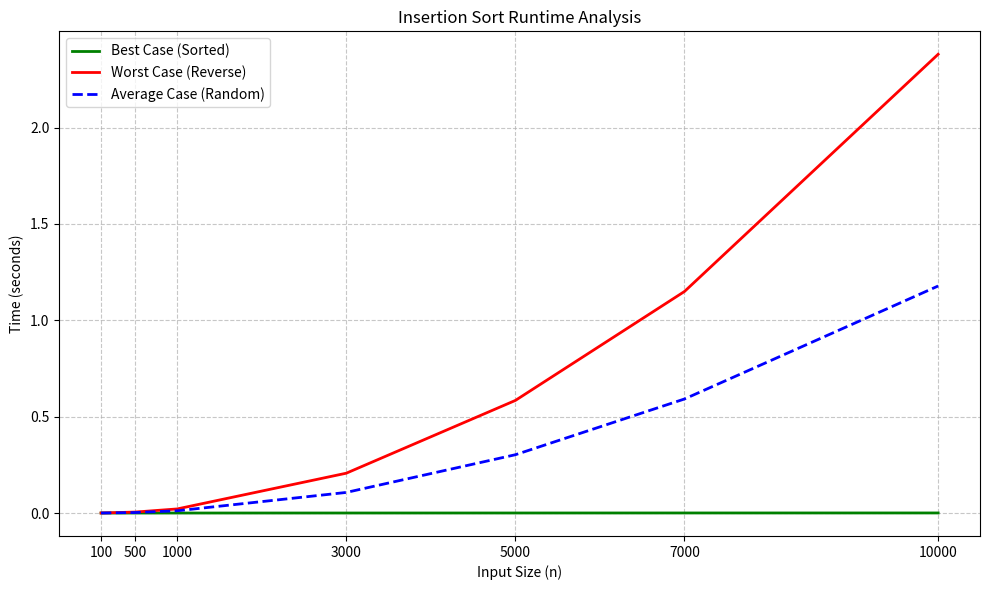

Here is the Python script that generated this plot:
import time
import random
import matplotlib.pyplot as plt

def insertionSort(arr):
    for i in range(1, len(arr)):
        key = arr[i]
        j = i
        while j > 0 and arr[j-1] > key:
            arr[j] = arr[j-1]
            j -= 1
        arr[j] = key
    return arr

def test_runtime():
    """
    Measures and compares the runtime of insertionSort for different cases,
    printing results to terminal and showing a clean graph.
    """
    
    # Input sizes to test
    sizes = [100, 500, 1000, 3000, 5000, 7000, 10000]
    
    # Store timing results
    best_times = []
    worst_times = []
    avg_times = []
    
    # Print table header
    print("\nInsertion Sort Runtime Analysis")
    print("=" * 60)
    print(f"{'Size':<10} {'Best Case (sorted)':<20} {'Worst Case (reverse)':<20} {'Average Case (random)':<20}")
    print("-" * 60)
    
    for n in sizes:
        # Best case
        arr_best = list(range(n))            # Already sorted array
        t_start = time.time()                # Start timer
        insertionSort(arr_best)              # Run insertion sort
        t_end = time.time()                  # End timer
        best_time_elapsed = t_end - t_start  # Calculate elapsed time
        best_times.append(best_time_elapsed) # Store best case time
        
        # Worst case
        arr_worst = list(range(n, 0, -1)) # Reverse sorted array
        t_start = time.time()
        insertionSort(arr_worst)
        t_end = time.time()
        worst_time_elapsed = t_end - t_start
        worst_times.append(worst_time_elapsed)
        
        # Average case
        arr_avg = random.sample(range(n), n) # Random array
        t_start = time.time()
        insertionSort(arr_avg)
        t_end = time.time()
        avg_time_elapsed = t_end - t_start
        avg_times.append(avg_time_elapsed)
        
        # Print results for this size
        print(f"{n:<10} {best_time_elapsed:<20.6f} {worst_time_elapsed:<20.6f} {avg_time_elapsed:<20.6f}")
    
    # Generate the plot (clean without time labels)
    plt.figure(figsize=(10, 6))                                                    # Create a figure with specified size
    plt.plot(sizes, best_times, 'g-', label='Best Case (Sorted)', linewidth=2)     # Plot best-case times in green solid line
    plt.plot(sizes, worst_times, 'r-', label='Worst Case (Reverse)', linewidth=2)  # Plot worst-case times in red solid line
    plt.plot(sizes, avg_times, 'b--', label='Average Case (Random)', linewidth=2)  # Plot average-case times in blue dashed line
    
    # Set plot labels and title
    plt.xticks(sizes)  # Set x-ticks to the sizes for better readability
    plt.xlabel('Input Size (n)') 
    plt.ylabel('Time (seconds)')
    plt.title('Insertion Sort Runtime Analysis')
    plt.grid(True, linestyle='--', alpha=0.7) # Add grid for better readability
    plt.legend() 
    
    plt.tight_layout()                                 # Adjust layout to prevent overlap
    plt.savefig('insertion_sort_runtime.png', dpi=300) # Save the plot as a PNG file with high resolution
    plt.show() 

test_runtime()